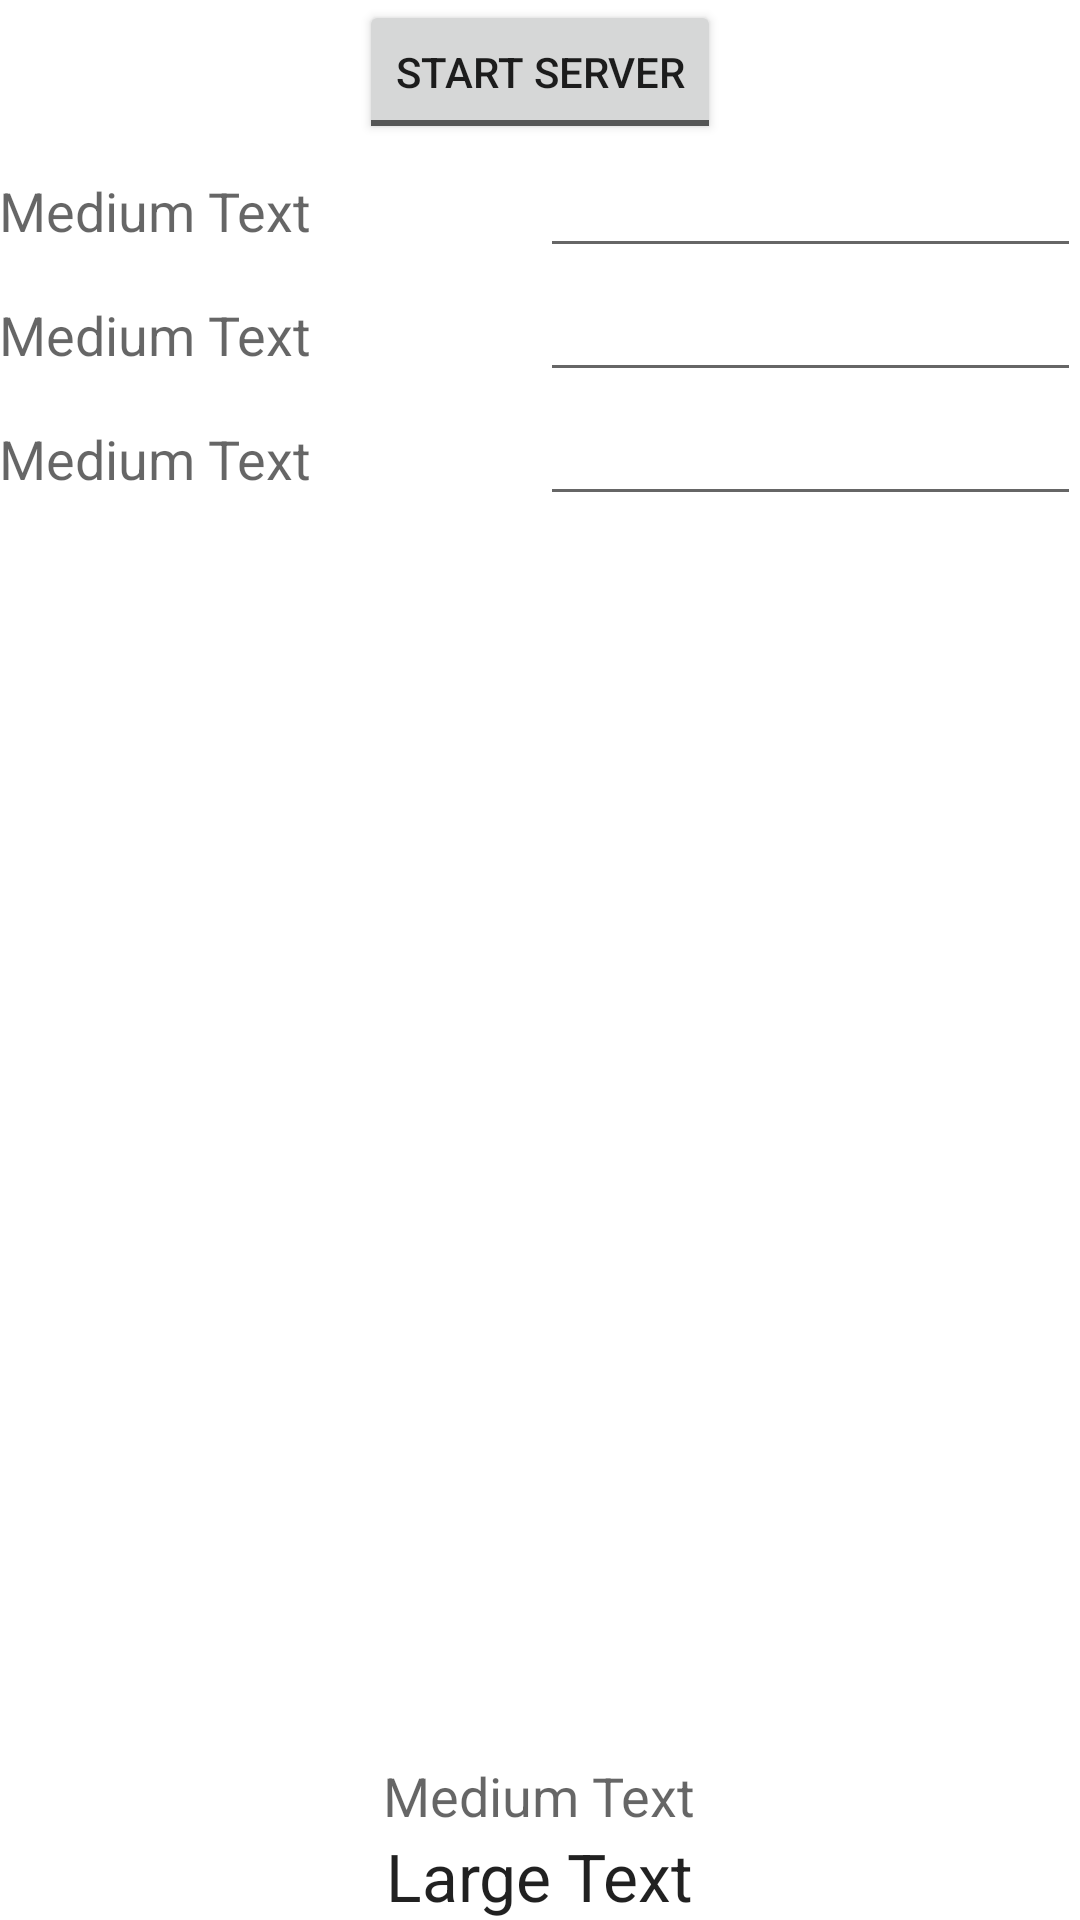

Reconstruct the res/layout file that produces this screen, plus the resources it refers to.
<!-- AndroidManifest.xml: application theme AppTheme -->
<!-- res/layout/fragment_server_info.xml -->
<RelativeLayout xmlns:android="http://schemas.android.com/apk/res/android"
    xmlns:tools="http://schemas.android.com/tools" android:layout_width="match_parent"
    android:layout_height="match_parent" android:paddingLeft="@dimen/activity_horizontal_margin"
    android:paddingRight="@dimen/activity_horizontal_margin"
    android:paddingTop="@dimen/activity_vertical_margin"
    android:paddingBottom="@dimen/activity_vertical_margin"
    tools:context=".server_info$PlaceholderFragment">

    <ToggleButton
        android:layout_width="wrap_content"
        android:layout_height="wrap_content"
        android:textOn="Stop Server"
        android:textOff="Start Server"
        android:id="@+id/serverToggle"
        android:layout_centerHorizontal="true" />

    <LinearLayout
        android:orientation="vertical"
        android:layout_width="fill_parent"
        android:layout_height="wrap_content"
        android:layout_below="@+id/serverToggle"
        android:layout_centerHorizontal="true">

        <LinearLayout
            android:orientation="horizontal"
            android:layout_width="fill_parent"
            android:layout_height="fill_parent">

            <TextView
                android:layout_width="0dp"
                android:layout_height="wrap_content"
                android:textAppearance="?android:attr/textAppearanceMedium"
                android:text="Medium Text"
                android:id="@+id/username1"
                android:layout_weight="0.5" />

            <EditText
                android:layout_width="0dp"
                android:layout_height="wrap_content"
                android:id="@+id/user"
                android:layout_weight="0.5" />
        </LinearLayout>

        <LinearLayout
            android:orientation="horizontal"
            android:layout_width="fill_parent"
            android:layout_height="fill_parent" >

            <TextView
                android:layout_width="0dp"
                android:layout_height="wrap_content"
                android:textAppearance="?android:attr/textAppearanceMedium"
                android:text="Medium Text"
                android:id="@+id/password2"
                android:layout_weight="0.5" />

            <EditText
                android:layout_width="0dp"
                android:layout_height="wrap_content"
                android:id="@+id/pass"
                android:layout_weight="0.5"
                android:inputType="textPassword" />
        </LinearLayout>

        <LinearLayout
            android:orientation="horizontal"
            android:layout_width="fill_parent"
            android:layout_height="fill_parent" >

            <TextView
                android:layout_width="0dp"
                android:layout_height="wrap_content"
                android:textAppearance="?android:attr/textAppearanceMedium"
                android:text="Medium Text"
                android:id="@+id/port3"
                android:layout_weight="0.5" />

            <EditText
                android:layout_width="0dp"
                android:layout_height="wrap_content"
                android:id="@+id/port"
                android:layout_weight="0.5"
                android:inputType="number" />
        </LinearLayout>
    </LinearLayout>

    <LinearLayout
        android:orientation="vertical"
        android:layout_width="fill_parent"
        android:layout_height="wrap_content"
        android:layout_alignParentBottom="true">

        <TextView
            android:layout_width="wrap_content"
            android:layout_height="wrap_content"
            android:textAppearance="?android:attr/textAppearanceMedium"
            android:text="Medium Text"
            android:id="@+id/connectinfo"
            android:layout_gravity="center_horizontal" />

        <TextView
            android:layout_width="wrap_content"
            android:layout_height="wrap_content"
            android:textAppearance="?android:attr/textAppearanceLarge"
            android:text="Large Text"
            android:id="@+id/ipaddress"
            android:layout_gravity="center_horizontal" />

    </LinearLayout>

</RelativeLayout>
<!-- resources referenced by this layout -->
<resources>

</resources>
